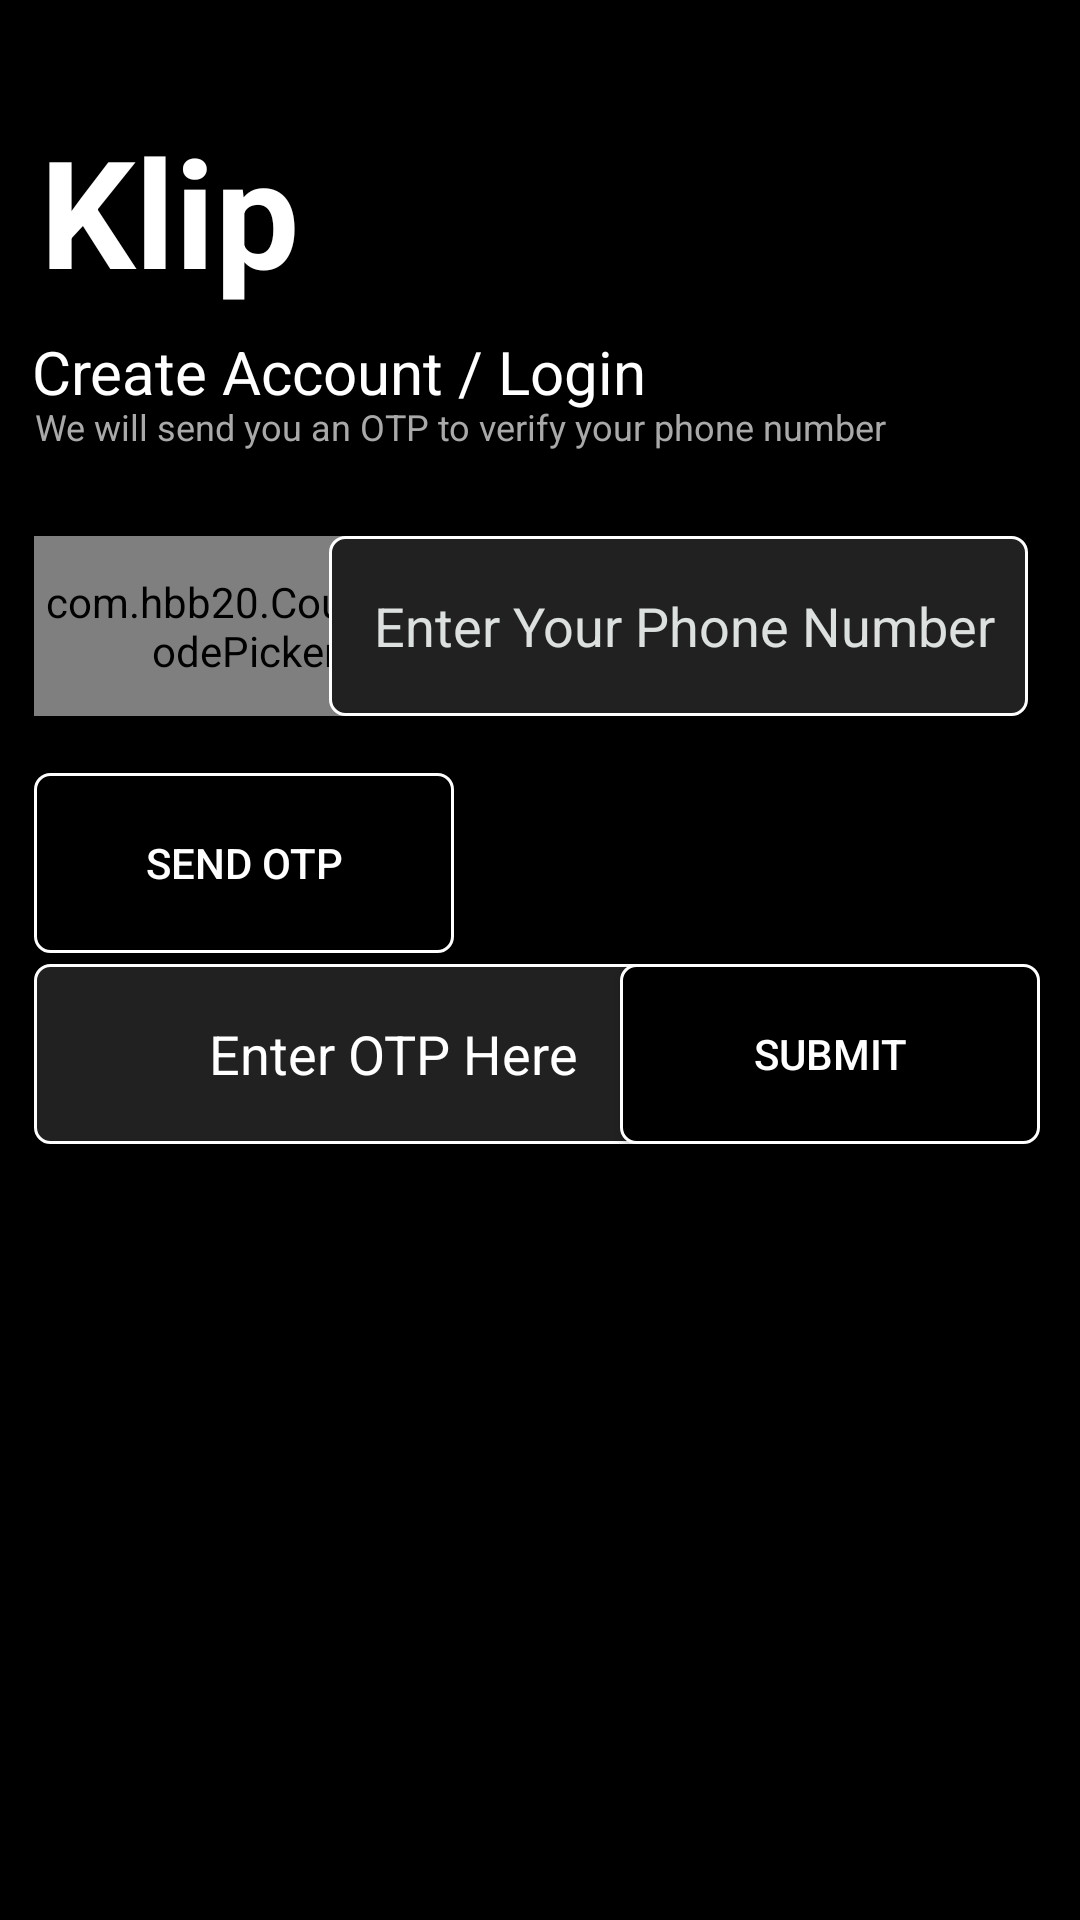

Here is an Android app screen rendered from its layout file. Give the layout XML and the strings, colors and styles it references.
<!-- AndroidManifest.xml: application theme Theme.Klip -->
<!-- res/layout/activity_main.xml -->
<?xml version="1.0" encoding="utf-8"?>
<androidx.constraintlayout.widget.ConstraintLayout xmlns:android="http://schemas.android.com/apk/res/android"
    xmlns:app="http://schemas.android.com/apk/res-auto"
    xmlns:tools="http://schemas.android.com/tools"
    android:layout_width="match_parent"
    android:layout_height="match_parent"
    android:background="@color/black"
    tools:context=".auth.MainActivity">

    <EditText
        android:id="@+id/otp"
        android:layout_width="235dp"
        android:layout_height="60dp"
        android:background="@drawable/round_main"
        android:ems="10"
        android:hint=" Enter OTP Here"
        android:inputType="number"
        android:textAlignment="center"
        android:textColor="@color/white"
        android:textColorHint="@color/white"
        app:layout_constraintBottom_toBottomOf="parent"
        app:layout_constraintEnd_toEndOf="parent"
        app:layout_constraintHorizontal_bias="0.09"
        app:layout_constraintStart_toStartOf="parent"
        app:layout_constraintTop_toTopOf="parent"
        app:layout_constraintVertical_bias="0.554" />

    <com.hbb20.CountryCodePicker
        android:id="@+id/ccp"
        android:layout_width="140dp"
        android:layout_height="60dp"
        android:background="@drawable/round_btn"
        app:ccp_arrowColor="@color/white"
        app:ccp_contentColor="@color/white"
        app:ccp_flagBorderColor="@color/white"
        app:ccp_useFlagEmoji="true"
        app:layout_constraintBottom_toBottomOf="parent"
        app:layout_constraintEnd_toEndOf="parent"
        app:layout_constraintHorizontal_bias="0.051"
        app:layout_constraintStart_toStartOf="parent"
        app:layout_constraintTop_toTopOf="parent"
        app:layout_constraintVertical_bias="0.308" />

    <Button
        android:id="@+id/otpsend"
        android:layout_width="140dp"
        android:layout_height="60dp"
        android:background="@drawable/round_btn"
        android:text="Send OTP"
        android:textColor="@color/white"
        app:layout_constraintBottom_toBottomOf="parent"
        app:layout_constraintEnd_toEndOf="parent"
        app:layout_constraintHorizontal_bias="0.051"
        app:layout_constraintStart_toStartOf="parent"
        app:layout_constraintTop_toTopOf="parent"
        app:layout_constraintVertical_bias="0.444" />

    <EditText
        android:id="@+id/phone"
        android:layout_width="233dp"
        android:layout_height="60dp"
        android:layout_marginEnd="16dp"
        android:background="@drawable/round_main"
        android:ems="10"
        android:hint=" Enter Your Phone Number"
        android:inputType="phone"
        android:textAlignment="center"
        android:textColor="@color/white"
        android:textColorHint="#DCE0DF"
        app:layout_constraintBottom_toBottomOf="parent"
        app:layout_constraintEnd_toEndOf="parent"
        app:layout_constraintHorizontal_bias="0.987"
        app:layout_constraintStart_toStartOf="parent"
        app:layout_constraintTop_toTopOf="parent"
        app:layout_constraintVertical_bias="0.308" />

    <Button
        android:id="@+id/button1"
        android:layout_width="140dp"
        android:layout_height="60dp"
        android:background="@drawable/round_btn"
        android:enabled="true"
        android:text="Submit"
        android:textColor="@color/white"
        app:layout_constraintBottom_toBottomOf="parent"
        app:layout_constraintEnd_toEndOf="parent"
        app:layout_constraintHorizontal_bias="0.94"
        app:layout_constraintStart_toStartOf="parent"
        app:layout_constraintTop_toTopOf="parent"
        app:layout_constraintVertical_bias="0.554" />

    <TextView
        android:id="@+id/textView2"
        android:layout_width="wrap_content"
        android:layout_height="wrap_content"
        android:fontFamily="sans-serif"
        android:text="Klip"
        android:textColor="#FFFFFF"
        android:textSize="50dp"
        android:textStyle="bold"
        app:layout_constraintBottom_toBottomOf="parent"
        app:layout_constraintEnd_toEndOf="parent"
        app:layout_constraintHorizontal_bias="0.049"
        app:layout_constraintStart_toStartOf="parent"
        app:layout_constraintTop_toTopOf="parent"
        app:layout_constraintVertical_bias="0.064" />

    <TextView
        android:id="@+id/textView3"
        android:layout_width="wrap_content"
        android:layout_height="wrap_content"
        android:text="Create Account / Login "
        android:textColor="#FFFFFF"
        android:textSize="20dp"
        app:layout_constraintBottom_toBottomOf="parent"
        app:layout_constraintEnd_toEndOf="parent"
        app:layout_constraintHorizontal_bias="0.071"
        app:layout_constraintStart_toStartOf="parent"
        app:layout_constraintTop_toTopOf="parent"
        app:layout_constraintVertical_bias="0.18" />

    <TextView
        android:id="@+id/textView4"
        android:layout_width="wrap_content"
        android:layout_height="wrap_content"
        android:text=" We will send you an OTP to verify your phone number"
        android:textColor="#A9A9A9"
        android:textSize="12dp"
        app:layout_constraintBottom_toBottomOf="parent"
        app:layout_constraintEnd_toEndOf="parent"
        app:layout_constraintHorizontal_bias="0.116"
        app:layout_constraintStart_toStartOf="parent"
        app:layout_constraintTop_toTopOf="parent"
        app:layout_constraintVertical_bias="0.215" />

</androidx.constraintlayout.widget.ConstraintLayout>
<!-- resources referenced by this layout -->
<resources>
  <!-- drawable round_btn (drawable-v24) -->
  <?xml version="1.0" encoding="utf-8"?>
  <shape  xmlns:android="http://schemas.android.com/apk/res/android">
      <corners android:radius="5dp"/>
      <stroke
          android:width="1dp"
          android:color="@color/white"></stroke>
      <solid android:color="@color/black"></solid>
  
  
      </shape>
  <!-- drawable round_main (drawable-v24) -->
  <?xml version="1.0" encoding="utf-8"?>
  <shape  xmlns:android="http://schemas.android.com/apk/res/android">
      <corners android:radius="5dp"/>
      <stroke
          android:width="1dp"
          android:color="@color/white"></stroke>
      <solid android:color="#212121"></solid>
  
  
  </shape>
  <style name="Theme.Klip" parent="Theme.AppCompat.DayNight.NoActionBar">
          
          <item name="colorPrimary">@color/purple_500</item>
          <item name="colorPrimaryVariant">@color/purple_700</item>
          <item name="colorOnPrimary">@color/white</item>
          
          <item name="colorSecondary">@color/teal_200</item>
          <item name="colorSecondaryVariant">@color/teal_700</item>
          <item name="colorOnSecondary">@color/black</item>
          
          <item name="android:statusBarColor" tools:targetApi="l">?attr/colorPrimaryVariant</item>
          
      </style>
  <!-- not gathered from this repository: default colours our renderer supplied (Android Studio template values) -->
  <color name="purple_500">#FF6200EE</color>
  <color name="purple_700">#FF3700B3</color>
  <color name="teal_200">#FF03DAC5</color>
  <color name="teal_700">#FF018786</color>
  <color name="black">#FF000000</color>
  <color name="white">#FFFFFFFF</color>
</resources>
